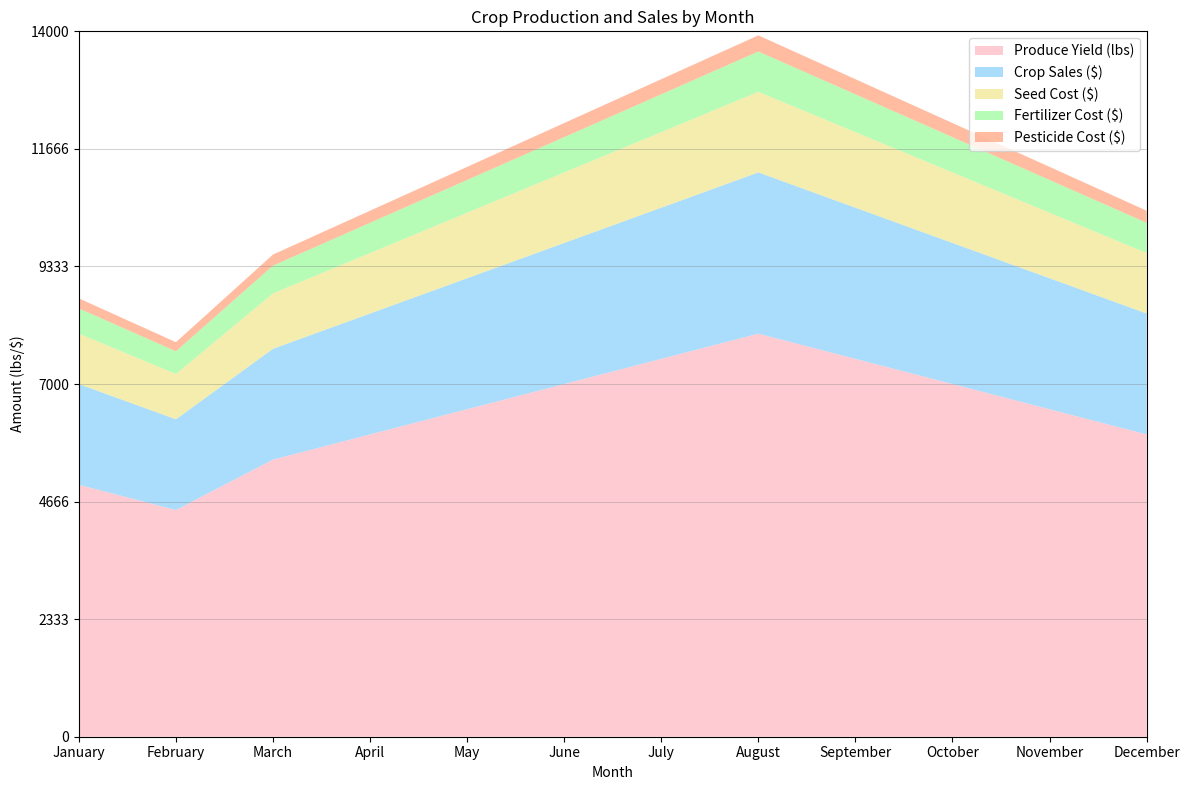

This figure's Python source: (Note: this script raises an exception after producing the figure.)

import numpy as np
import pandas as pd
import matplotlib.pyplot as plt
import matplotlib as mpl

# Set random seed
np.random.seed(12345)

# Define data
data = {
    'Month': ['January', 'February', 'March', 'April', 'May', 'June', 'July', 'August', 'September', 'October', 'November', 'December'],
    'Produce Yield (lbs)': [5000, 4500, 5500, 6000, 6500, 7000, 7500, 8000, 7500, 7000, 6500, 6000],
    'Crop Sales ($)': [2000, 1800, 2200, 2400, 2600, 2800, 3000, 3200, 3000, 2800, 2600, 2400],
    'Seed Cost ($)': [1000, 900, 1100, 1200, 1300, 1400, 1500, 1600, 1500, 1400, 1300, 1200],
    'Fertilizer Cost ($)': [500, 450, 550, 600, 650, 700, 750, 800, 750, 700, 650, 600],
    'Pesticide Cost ($)': [200, 180, 220, 240, 260, 280, 300, 320, 300, 280, 260, 240]
}

# Convert data to dataframe
df = pd.DataFrame(data)

# Convert first column to string type
df.iloc[:, 0] = df.iloc[:, 0].astype(str)

# Set figure size
fig = plt.figure(figsize=(12, 8))

# Set axis
ax = fig.add_subplot()

# Stack plot
ax.stackplot(df.iloc[:, 0], df.iloc[:, 1], df.iloc[:, 2], df.iloc[:, 3], df.iloc[:, 4], df.iloc[:, 5], labels=['Produce Yield (lbs)', 'Crop Sales ($)', 'Seed Cost ($)', 'Fertilizer Cost ($)', 'Pesticide Cost ($)'], colors=['#FFB6C1', '#87CEFA', '#F0E68C', '#98FB98', '#FFA07A'], alpha=0.7)

# Set x and y limits
ax.set_xlim(0, len(df.index) - 1)

# Calculate max total value
max_total_value = df.iloc[:, 1:].sum(axis=1).max()

# Ceil max total value up to the nearest multiple of 10, 100 or 1000
if max_total_value <= 10:
    max_total_value = np.ceil(max_total_value)
elif max_total_value <= 100:
    max_total_value = np.ceil(max_total_value / 10) * 10
elif max_total_value <= 1000:
    max_total_value = np.ceil(max_total_value / 100) * 100
else:
    max_total_value = np.ceil(max_total_value / 1000) * 1000

# Set y limits
ax.set_ylim(0, max_total_value)

# Set y ticks
ax.set_yticks(np.linspace(0, max_total_value, np.random.choice([3, 5, 7, 9, 11]), dtype=np.int32))

# Set background grid lines
ax.grid(axis='y', color='gray', linestyle='-', linewidth=0.5, alpha=0.5)

# Set title
ax.set_title('Crop Production and Sales by Month')

# Set legend
ax.legend(loc='upper right')

# Set x and y labels
ax.set_xlabel('Month')
ax.set_ylabel('Amount (lbs/$)')

# Automatically resize image
fig.tight_layout()

# Save figure
fig.savefig('output/final/area_chart/png/20231228-140159_87.png', bbox_inches='tight')

# Clear figure
plt.clf()
